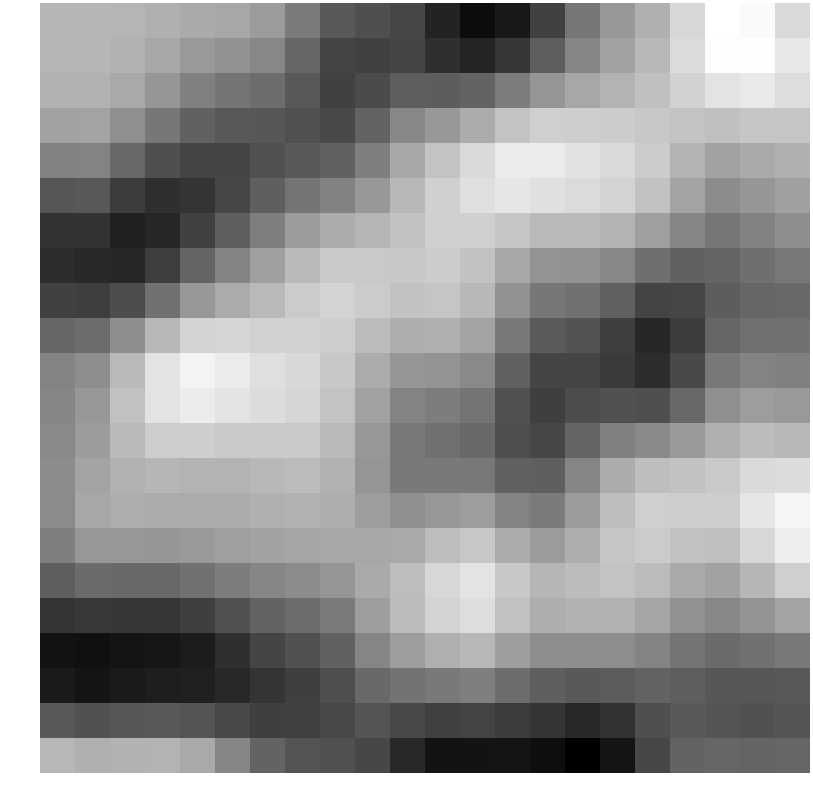

The data file committed next to this chart (first rows):
0.353265, 0.353698, 0.333754, 0.252208, 0.155564, 0.095587, -0.091795, -0.659680, -1.264732, -1.427573, -1.583794, -2.193076, -2.596611, -2.392217, -1.657570, -0.759444, -0.171170, 0.258789, 0.954783, 1.636418, 1.547657, 0.968166
0.3481, 0.3503, 0.293, 0.09775, -0.145, -0.2764, -0.4666, -1.03, -1.626, -1.67, -1.617, -1.997, -2.18, -1.846, -1.176, -0.4733, 0.003257, 0.3868, 1, 1.596, 1.615, 1.212
0.2933, 0.2914, 0.1306, -0.1997, -0.5737, -0.7792, -0.908, -1.281, -1.676, -1.503, -1.168, -1.191, -1.078, -0.6545, -0.2138, 0.1049, 0.3278, 0.5333, 0.8444, 1.161, 1.241, 1.036
0.01097, 0.01934, -0.3123, -0.7421, -1.108, -1.285, -1.294, -1.412, -1.516, -1.091, -0.4637, -0.159, 0.1758, 0.6092, 0.796, 0.7733, 0.7331, 0.6774, 0.5779, 0.5332, 0.6373, 0.623
-0.5535, -0.5166, -1.007, -1.426, -1.617, -1.614, -1.414, -1.253, -1.11, -0.6064, 0.1099, 0.5786, 0.9656, 1.292, 1.284, 1.13, 0.9711, 0.7326, 0.3237, 0.01457, 0.1541, 0.2511
-1.313, -1.27, -1.757, -1.997, -1.877, -1.587, -1.16, -0.7951, -0.547, -0.1571, 0.3908, 0.806, 1.075, 1.192, 1.086, 0.9961, 0.8645, 0.5591, 0.03684, -0.3716, -0.2008, -0.0232
-1.921, -1.922, -2.24, -2.141, -1.679, -1.161, -0.5928, -0.09935, 0.177, 0.3405, 0.5744, 0.7957, 0.8122, 0.6262, 0.4182, 0.421, 0.3105, -0.04801, -0.4961, -0.763, -0.551, -0.3407
-2.049, -2.105, -2.143, -1.728, -1.069, -0.5358, -0.04285, 0.4356, 0.6984, 0.686, 0.6665, 0.7454, 0.5666, 0.09698, -0.2467, -0.2613, -0.4521, -0.879, -1.102, -1.068, -0.8751, -0.7264
-1.661, -1.735, -1.47, -0.8298, -0.1669, 0.1674, 0.4032, 0.7192, 0.867, 0.7241, 0.575, 0.6232, 0.3881, -0.2605, -0.733, -0.8201, -1.142, -1.632, -1.582, -1.195, -1.028, -0.9753
-1.021, -0.9325, -0.3426, 0.3997, 0.8883, 0.9189, 0.8288, 0.8477, 0.7604, 0.4559, 0.2181, 0.2531, 0.03368, -0.6888, -1.233, -1.356, -1.714, -2.133, -1.756, -1.038, -0.8555, -0.8612
-0.5221, -0.335, 0.4161, 1.151, 1.44, 1.282, 1.07, 0.9427, 0.6727, 0.19, -0.2026, -0.2333, -0.4306, -1.122, -1.602, -1.6, -1.8, -2.047, -1.537, -0.7118, -0.5128, -0.589
-0.4721, -0.1887, 0.5474, 1.147, 1.297, 1.147, 1.027, 0.9118, 0.591, 0.000441, -0.5152, -0.6294, -0.7858, -1.38, -1.714, -1.488, -1.401, -1.433, -0.9917, -0.3203, -0.07324, -0.1465
-0.4206, -0.08944, 0.4157, 0.7533, 0.7818, 0.695, 0.7129, 0.6837, 0.4312, -0.1574, -0.7064, -0.8521, -0.9723, -1.458, -1.58, -1.046, -0.5851, -0.4052, -0.1408, 0.2393, 0.4683, 0.3978
-0.3661, 0.04329, 0.2789, 0.3597, 0.3249, 0.304, 0.3985, 0.442, 0.2706, -0.2103, -0.6781, -0.71, -0.7247, -1.134, -1.161, -0.4944, 0.1913, 0.5036, 0.5706, 0.6844, 0.9779, 1.026
-0.396, 0.08964, 0.1975, 0.1704, 0.1655, 0.1789, 0.2477, 0.2875, 0.2038, -0.07151, -0.3231, -0.1761, -0.08486, -0.5329, -0.6621, -0.12, 0.5051, 0.793, 0.7581, 0.7815, 1.189, 1.453
-0.597, -0.1869, -0.1622, -0.2011, -0.1282, -0.0499, 0.01499, 0.05416, 0.09633, 0.104, 0.1399, 0.4727, 0.6463, 0.1604, -0.1039, 0.2164, 0.6162, 0.7304, 0.5656, 0.5171, 0.9319, 1.339
-1.173, -0.9461, -0.9646, -0.9714, -0.8239, -0.627, -0.4779, -0.3932, -0.2172, 0.1523, 0.4884, 0.931, 1.152, 0.6748, 0.3387, 0.4589, 0.584, 0.451, 0.1342, 0.003861, 0.3612, 0.7878
-1.906, -1.836, -1.843, -1.856, -1.709, -1.385, -1.083, -0.9279, -0.6634, -0.06031, 0.4389, 0.8613, 1.032, 0.544, 0.2131, 0.2868, 0.2959, 0.06945, -0.2873, -0.4642, -0.2575, 0.02593
-2.492, -2.53, -2.454, -2.422, -2.318, -1.985, -1.61, -1.398, -1.105, -0.4914, -0.0745, 0.2315, 0.3721, -0.05461, -0.3443, -0.3329, -0.3596, -0.5068, -0.7874, -0.9515, -0.8501, -0.7017
-2.35, -2.459, -2.349, -2.288, -2.256, -2.107, -1.882, -1.716, -1.451, -0.9755, -0.8034, -0.688, -0.5917, -0.9074, -1.151, -1.253, -1.214, -1.091, -1.168, -1.301, -1.304, -1.246
-1.251, -1.397, -1.316, -1.261, -1.339, -1.559, -1.711, -1.701, -1.55, -1.354, -1.563, -1.697, -1.632, -1.75, -1.903, -2.113, -1.932, -1.429, -1.247, -1.327, -1.382, -1.337
0.3669, 0.2601, 0.2908, 0.3147, 0.1275, -0.4741, -1.085, -1.344, -1.407, -1.568, -2.116, -2.479, -2.481, -2.467, -2.57, -2.816, -2.454, -1.568, -1.086, -1.034, -1.072, -1.029
